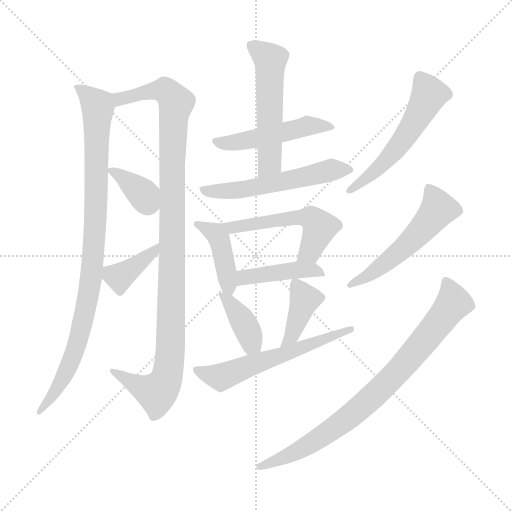
t = 0.00 s
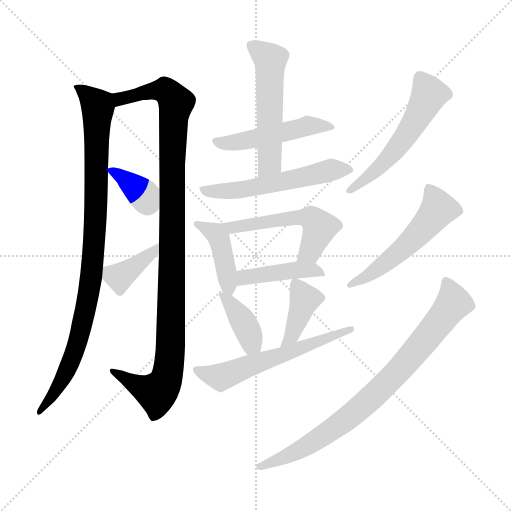
t = 2.26 s
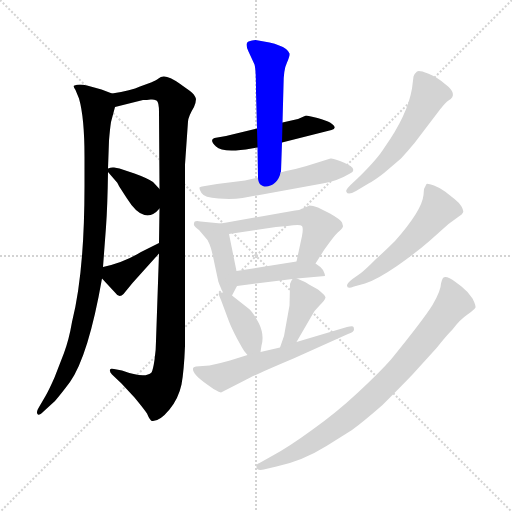
t = 4.52 s
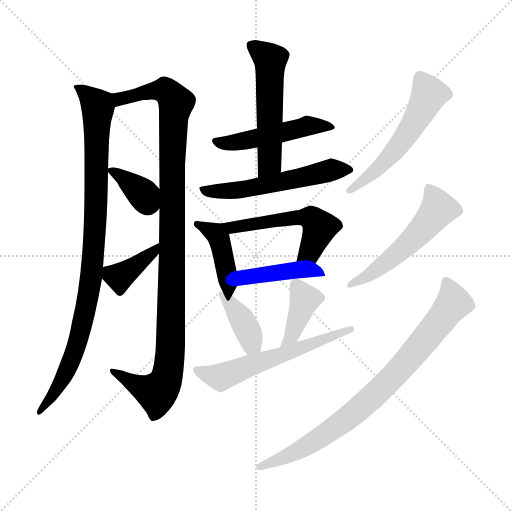
t = 6.79 s
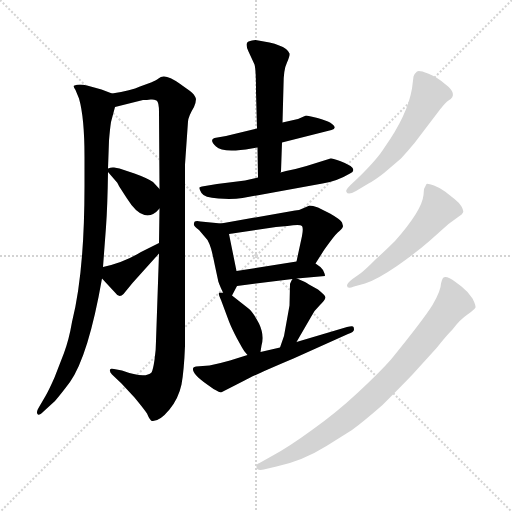
t = 9.05 s
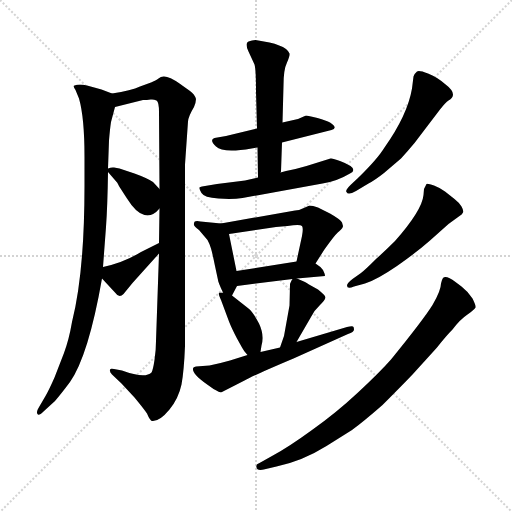
t = 11.31 s

The animated SVG that drew these frames (rendered in a browser with its animation timeline set to each time). Animation: 16 CSS @keyframes rules; one cycle of 11.31 s.

<svg version="1.1" viewBox="0 0 1024 1024" xmlns="http://www.w3.org/2000/svg">
  <g stroke="lightgray" stroke-dasharray="1,1" stroke-width="1" transform="scale(4, 4)">
    <line x1="0" y1="0" x2="256" y2="256"></line>
    <line x1="256" y1="0" x2="0" y2="256"></line>
    <line x1="128" y1="0" x2="128" y2="256"></line>
    <line x1="0" y1="128" x2="256" y2="128"></line>
  </g>
<g transform="scale(1, -1) translate(0, -860)">
   <style type="text/css">
    @keyframes keyframes0 {
      from {
       stroke: blue;
       stroke-dashoffset: 946;
       stroke-width: 128;
       }
       75% {
       animation-timing-function: step-end;
       stroke: blue;
       stroke-dashoffset: 0;
       stroke-width: 128;
       }
       to {
       stroke: black;
       stroke-width: 1024;
       }
       }
       #make-me-a-hanzi-animation-0 {
         animation: keyframes0 1.019857s both;
         animation-delay: 0.000000s;
         animation-timing-function: linear;
       }
    @keyframes keyframes1 {
      from {
       stroke: blue;
       stroke-dashoffset: 1077;
       stroke-width: 128;
       }
       78% {
       animation-timing-function: step-end;
       stroke: blue;
       stroke-dashoffset: 0;
       stroke-width: 128;
       }
       to {
       stroke: black;
       stroke-width: 1024;
       }
       }
       #make-me-a-hanzi-animation-1 {
         animation: keyframes1 1.126465s both;
         animation-delay: 1.019857s;
         animation-timing-function: linear;
       }
    @keyframes keyframes2 {
      from {
       stroke: blue;
       stroke-dashoffset: 365;
       stroke-width: 128;
       }
       54% {
       animation-timing-function: step-end;
       stroke: blue;
       stroke-dashoffset: 0;
       stroke-width: 128;
       }
       to {
       stroke: black;
       stroke-width: 1024;
       }
       }
       #make-me-a-hanzi-animation-2 {
         animation: keyframes2 0.547038s both;
         animation-delay: 2.146322s;
         animation-timing-function: linear;
       }
    @keyframes keyframes3 {
      from {
       stroke: blue;
       stroke-dashoffset: 382;
       stroke-width: 128;
       }
       55% {
       animation-timing-function: step-end;
       stroke: blue;
       stroke-dashoffset: 0;
       stroke-width: 128;
       }
       to {
       stroke: black;
       stroke-width: 1024;
       }
       }
       #make-me-a-hanzi-animation-3 {
         animation: keyframes3 0.560872s both;
         animation-delay: 2.693359s;
         animation-timing-function: linear;
       }
    @keyframes keyframes4 {
      from {
       stroke: blue;
       stroke-dashoffset: 481;
       stroke-width: 128;
       }
       61% {
       animation-timing-function: step-end;
       stroke: blue;
       stroke-dashoffset: 0;
       stroke-width: 128;
       }
       to {
       stroke: black;
       stroke-width: 1024;
       }
       }
       #make-me-a-hanzi-animation-4 {
         animation: keyframes4 0.641439s both;
         animation-delay: 3.254232s;
         animation-timing-function: linear;
       }
    @keyframes keyframes5 {
      from {
       stroke: blue;
       stroke-dashoffset: 533;
       stroke-width: 128;
       }
       63% {
       animation-timing-function: step-end;
       stroke: blue;
       stroke-dashoffset: 0;
       stroke-width: 128;
       }
       to {
       stroke: black;
       stroke-width: 1024;
       }
       }
       #make-me-a-hanzi-animation-5 {
         animation: keyframes5 0.683757s both;
         animation-delay: 3.895671s;
         animation-timing-function: linear;
       }
    @keyframes keyframes6 {
      from {
       stroke: blue;
       stroke-dashoffset: 555;
       stroke-width: 128;
       }
       64% {
       animation-timing-function: step-end;
       stroke: blue;
       stroke-dashoffset: 0;
       stroke-width: 128;
       }
       to {
       stroke: black;
       stroke-width: 1024;
       }
       }
       #make-me-a-hanzi-animation-6 {
         animation: keyframes6 0.701660s both;
         animation-delay: 4.579427s;
         animation-timing-function: linear;
       }
    @keyframes keyframes7 {
      from {
       stroke: blue;
       stroke-dashoffset: 419;
       stroke-width: 128;
       }
       58% {
       animation-timing-function: step-end;
       stroke: blue;
       stroke-dashoffset: 0;
       stroke-width: 128;
       }
       to {
       stroke: black;
       stroke-width: 1024;
       }
       }
       #make-me-a-hanzi-animation-7 {
         animation: keyframes7 0.590983s both;
         animation-delay: 5.281087s;
         animation-timing-function: linear;
       }
    @keyframes keyframes8 {
      from {
       stroke: blue;
       stroke-dashoffset: 532;
       stroke-width: 128;
       }
       63% {
       animation-timing-function: step-end;
       stroke: blue;
       stroke-dashoffset: 0;
       stroke-width: 128;
       }
       to {
       stroke: black;
       stroke-width: 1024;
       }
       }
       #make-me-a-hanzi-animation-8 {
         animation: keyframes8 0.682943s both;
         animation-delay: 5.872070s;
         animation-timing-function: linear;
       }
    @keyframes keyframes9 {
      from {
       stroke: blue;
       stroke-dashoffset: 425;
       stroke-width: 128;
       }
       58% {
       animation-timing-function: step-end;
       stroke: blue;
       stroke-dashoffset: 0;
       stroke-width: 128;
       }
       to {
       stroke: black;
       stroke-width: 1024;
       }
       }
       #make-me-a-hanzi-animation-9 {
         animation: keyframes9 0.595866s both;
         animation-delay: 6.555013s;
         animation-timing-function: linear;
       }
    @keyframes keyframes10 {
      from {
       stroke: blue;
       stroke-dashoffset: 384;
       stroke-width: 128;
       }
       56% {
       animation-timing-function: step-end;
       stroke: blue;
       stroke-dashoffset: 0;
       stroke-width: 128;
       }
       to {
       stroke: black;
       stroke-width: 1024;
       }
       }
       #make-me-a-hanzi-animation-10 {
         animation: keyframes10 0.562500s both;
         animation-delay: 7.150879s;
         animation-timing-function: linear;
       }
    @keyframes keyframes11 {
      from {
       stroke: blue;
       stroke-dashoffset: 397;
       stroke-width: 128;
       }
       56% {
       animation-timing-function: step-end;
       stroke: blue;
       stroke-dashoffset: 0;
       stroke-width: 128;
       }
       to {
       stroke: black;
       stroke-width: 1024;
       }
       }
       #make-me-a-hanzi-animation-11 {
         animation: keyframes11 0.573079s both;
         animation-delay: 7.713379s;
         animation-timing-function: linear;
       }
    @keyframes keyframes12 {
      from {
       stroke: blue;
       stroke-dashoffset: 583;
       stroke-width: 128;
       }
       65% {
       animation-timing-function: step-end;
       stroke: blue;
       stroke-dashoffset: 0;
       stroke-width: 128;
       }
       to {
       stroke: black;
       stroke-width: 1024;
       }
       }
       #make-me-a-hanzi-animation-12 {
         animation: keyframes12 0.724447s both;
         animation-delay: 8.286458s;
         animation-timing-function: linear;
       }
    @keyframes keyframes13 {
      from {
       stroke: blue;
       stroke-dashoffset: 550;
       stroke-width: 128;
       }
       64% {
       animation-timing-function: step-end;
       stroke: blue;
       stroke-dashoffset: 0;
       stroke-width: 128;
       }
       to {
       stroke: black;
       stroke-width: 1024;
       }
       }
       #make-me-a-hanzi-animation-13 {
         animation: keyframes13 0.697591s both;
         animation-delay: 9.010905s;
         animation-timing-function: linear;
       }
    @keyframes keyframes14 {
      from {
       stroke: blue;
       stroke-dashoffset: 535;
       stroke-width: 128;
       }
       64% {
       animation-timing-function: step-end;
       stroke: blue;
       stroke-dashoffset: 0;
       stroke-width: 128;
       }
       to {
       stroke: black;
       stroke-width: 1024;
       }
       }
       #make-me-a-hanzi-animation-14 {
         animation: keyframes14 0.685384s both;
         animation-delay: 9.708496s;
         animation-timing-function: linear;
       }
    @keyframes keyframes15 {
      from {
       stroke: blue;
       stroke-dashoffset: 815;
       stroke-width: 128;
       }
       73% {
       animation-timing-function: step-end;
       stroke: blue;
       stroke-dashoffset: 0;
       stroke-width: 128;
       }
       to {
       stroke: black;
       stroke-width: 1024;
       }
       }
       #make-me-a-hanzi-animation-15 {
         animation: keyframes15 0.913249s both;
         animation-delay: 10.393880s;
         animation-timing-function: linear;
       }
</style>
<path d="M 216.0 523.0 L 218.0 579.0 Q 220.0 603.0 222.0 616.0 L 230.0 646.0 C 236.0 668.0 236.0 668.0 224.0 673.0 L 203.0 681.0 L 174.0 689.0 Q 158.0 693.0 149.0 689.0 Q 145.0 689.0 151.0 680.0 L 158.0 663.0 Q 169.0 625.0 169.0 546.0 L 169.0 488.0 Q 169.0 315.0 144.0 216.0 Q 138.0 181.0 128.0 154.0 L 109.0 105.0 Q 97.0 78.0 91.0 68.0 L 77.0 44.0 Q 72.0 36.0 75.0 32.0 Q 77.0 27.0 87.0 37.0 L 110.0 58.0 Q 122.0 72.0 140.0 96.0 Q 177.0 149.0 204.0 303.0 L 206.0 326.0 L 212.0 406.0 Q 215.0 447.0 216.0 516.0 L 216.0 523.0 Z" fill="lightgray"></path> 
<path d="M 230.0 646.0 L 286.0 660.0 Q 294.0 660.0 301.0 661.0 Q 307.0 662.0 313.0 659.0 Q 318.0 656.0 318.0 636.0 L 319.0 482.0 L 319.0 443.0 L 318.0 374.0 L 318.0 353.0 L 312.0 178.0 Q 312.0 160.0 309.0 140.0 Q 306.0 120.0 303.0 115.0 Q 290.0 102.0 244.0 119.0 L 228.0 122.0 Q 220.0 124.0 220.0 120.0 Q 219.0 116.0 224.0 111.0 L 243.0 93.0 L 269.0 65.0 Q 288.0 42.0 294.0 33.0 Q 301.0 16.0 306.0 18.0 Q 320.0 18.0 339.0 41.0 Q 357.0 63.0 363.0 91.0 Q 368.0 118.0 370.0 168.0 L 370.0 531.0 L 376.0 617.0 Q 377.0 628.0 388.0 646.0 Q 392.0 656.0 392.0 662.0 Q 389.0 672.0 380.0 678.0 L 359.0 693.0 Q 329.0 715.0 317.0 703.0 Q 314.0 700.0 302.0 695.0 L 280.0 687.0 Q 263.0 679.0 224.0 673.0 C 194.0 668.0 201.0 639.0 230.0 646.0 Z" fill="lightgray"></path> 
<path d="M 319.0 482.0 L 306.0 496.0 Q 294.0 504.0 269.0 513.0 L 239.0 523.0 L 228.0 525.0 Q 223.0 526.0 216.0 523.0 C 211.0 521.0 211.0 521.0 216.0 516.0 L 235.0 494.0 Q 235.0 492.0 254.0 463.0 Q 272.0 434.0 289.0 430.0 Q 305.0 426.0 319.0 443.0 C 337.0 463.0 337.0 463.0 319.0 482.0 Z" fill="lightgray"></path> 
<path d="M 318.0 374.0 L 282.0 356.0 Q 248.0 335.0 206.0 326.0 C 187.0 322.0 187.0 322.0 204.0 303.0 L 230.0 275.0 Q 238.0 263.0 247.0 272.0 L 265.0 294.0 L 318.0 353.0 C 338.0 375.0 345.0 387.0 318.0 374.0 Z" fill="lightgray"></path> 
<path d="M 564.0 575.0 L 663.0 600.0 Q 677.0 604.0 660.0 615.0 Q 653.0 619.0 635.0 624.0 Q 616.0 629.0 612.0 629.0 L 596.0 622.0 L 565.0 615.0 L 514.0 603.0 L 452.0 588.0 L 429.0 584.0 Q 418.0 581.0 432.0 567.0 Q 446.0 553.0 503.0 563.0 L 515.0 565.0 L 564.0 575.0 Z" fill="lightgray"></path> 
<path d="M 561.0 515.0 L 562.0 517.0 L 564.0 575.0 L 565.0 615.0 L 567.0 689.0 Q 567.0 721.0 574.0 735.0 Q 580.0 748.0 579.0 753.0 Q 578.0 757.0 572.0 762.0 Q 561.0 770.0 539.0 775.0 L 511.0 780.0 Q 504.0 780.0 497.0 777.0 Q 489.0 774.0 497.0 757.0 L 509.0 731.0 Q 512.0 722.0 512.0 676.0 L 514.0 603.0 L 515.0 565.0 L 516.0 505.0 C 516.0 475.0 557.0 485.0 561.0 515.0 Z" fill="lightgray"></path> 
<path d="M 485.0 464.0 L 645.0 493.0 Q 673.0 497.0 700.0 513.0 Q 720.0 523.0 680.0 538.0 Q 665.0 544.0 661.0 543.0 L 613.0 528.0 Q 593.0 522.0 572.0 518.0 L 561.0 515.0 L 516.0 505.0 L 490.0 499.0 L 434.0 492.0 L 404.0 487.0 Q 400.0 486.0 399.0 485.0 Q 398.0 482.0 403.0 474.0 Q 408.0 465.0 437.0 463.0 Q 465.0 461.0 485.0 464.0 Z" fill="lightgray"></path> 
<path d="M 464.0 269.0 L 474.0 288.0 C 478.0 295.0 478.0 295.0 473.0 318.0 L 458.0 392.0 C 454.0 412.0 454.0 412.0 442.0 413.0 L 401.0 417.0 Q 388.0 420.0 388.0 413.0 Q 386.0 408.0 398.0 400.0 L 415.0 380.0 Q 419.0 373.0 422.0 363.0 Q 425.0 353.0 430.0 328.0 L 436.0 300.0 Q 436.0 296.0 446.0 275.0 C 456.0 254.0 456.0 254.0 464.0 269.0 Z" fill="lightgray"></path> 
<path d="M 458.0 392.0 L 552.0 406.0 L 575.0 408.0 Q 600.0 412.0 604.0 408.0 Q 607.0 404.0 604.0 388.0 L 593.0 337.0 C 587.0 308.0 615.0 308.0 631.0 333.0 L 645.0 355.0 Q 645.0 356.0 659.0 375.0 Q 673.0 394.0 679.0 398.0 Q 686.0 404.0 686.0 408.0 L 684.0 415.0 Q 681.0 421.0 660.0 433.0 L 636.0 445.0 Q 625.0 449.0 619.0 449.0 L 610.0 445.0 Q 601.0 440.0 590.0 439.0 L 442.0 413.0 C 412.0 408.0 428.0 388.0 458.0 392.0 Z" fill="lightgray"></path> 
<path d="M 474.0 288.0 L 585.0 302.0 L 594.0 303.0 L 650.0 308.0 Q 650.0 312.0 646.0 320.0 Q 641.0 327.0 631.0 333.0 C 619.0 341.0 619.0 341.0 593.0 337.0 L 473.0 318.0 C 443.0 313.0 444.0 284.0 474.0 288.0 Z" fill="lightgray"></path> 
<path d="M 521.0 156.0 L 523.0 169.0 Q 529.0 190.0 518.0 213.0 Q 506.0 236.0 497.0 243.0 L 464.0 269.0 C 456.0 275.0 456.0 275.0 446.0 275.0 L 439.0 275.0 Q 435.0 275.0 442.0 260.0 L 458.0 217.0 Q 463.0 204.0 474.0 183.0 L 484.0 165.0 Q 488.0 157.0 495.0 150.0 C 515.0 128.0 517.0 127.0 521.0 156.0 Z" fill="lightgray"></path> 
<path d="M 580.0 291.0 L 579.0 249.0 L 568.0 188.0 L 560.0 165.0 C 550.0 137.0 578.0 150.0 593.0 176.0 L 622.0 226.0 Q 629.0 240.0 640.0 250.0 Q 650.0 260.0 651.0 265.0 Q 651.0 269.0 636.0 281.0 L 618.0 291.0 Q 614.0 295.0 594.0 303.0 C 587.0 306.0 587.0 306.0 585.0 302.0 Q 580.0 294.0 580.0 291.0 Z" fill="lightgray"></path> 
<path d="M 560.0 165.0 L 521.0 156.0 L 495.0 150.0 L 460.0 139.0 Q 439.0 133.0 419.0 129.0 L 392.0 127.0 Q 386.0 126.0 386.0 123.0 Q 384.0 113.0 413.0 92.0 L 427.0 82.0 Q 440.0 75.0 442.0 75.0 L 489.0 99.0 Q 504.0 108.0 587.0 143.0 L 696.0 192.0 Q 708.0 196.0 708.0 201.0 Q 708.0 206.0 706.0 207.0 Q 703.0 208.0 694.0 206.0 L 593.0 176.0 L 560.0 165.0 Z" fill="lightgray"></path> 
<path d="M 712.0 478.0 L 737.0 493.0 Q 749.0 499.0 768.0 514.0 L 802.0 543.0 Q 814.0 556.0 829.0 574.0 L 880.0 641.0 Q 891.0 655.0 897.0 659.0 Q 918.0 671.0 890.0 692.0 Q 874.0 706.0 856.0 713.0 Q 838.0 720.0 834.0 717.0 Q 829.0 713.0 827.0 707.0 L 824.0 683.0 Q 815.0 630.0 769.0 565.0 Q 755.0 542.0 716.0 504.0 L 701.0 490.0 Q 690.0 479.0 693.0 476.0 Q 696.0 469.0 712.0 478.0 Z" fill="lightgray"></path> 
<path d="M 848.0 482.0 L 847.0 470.0 Q 844.0 439.0 790.0 378.0 Q 770.0 358.0 752.0 342.0 Q 730.0 320.0 722.0 314.0 L 705.0 302.0 Q 694.0 294.0 694.0 289.0 Q 694.0 281.0 708.0 287.0 L 730.0 293.0 Q 753.0 300.0 794.0 328.0 Q 834.0 356.0 860.0 379.0 L 897.0 412.0 L 919.0 428.0 Q 924.0 431.0 926.0 435.0 Q 928.0 438.0 923.0 447.0 Q 918.0 455.0 909.0 462.0 L 890.0 477.0 Q 881.0 484.0 868.0 489.0 Q 854.0 494.0 853.0 492.0 L 848.0 482.0 Z" fill="lightgray"></path> 
<path d="M 536.0 -77.0 L 553.0 -73.0 Q 605.0 -62.0 653.0 -32.0 L 704.0 0.0 Q 726.0 16.0 765.0 50.0 Q 804.0 89.0 825.0 111.0 L 874.0 165.0 Q 892.0 188.0 905.0 201.0 Q 920.0 221.0 935.0 231.0 Q 949.0 241.0 951.0 245.0 Q 952.0 249.0 945.0 263.0 Q 937.0 276.0 923.0 287.0 L 911.0 296.0 Q 892.0 310.0 886.0 304.0 Q 884.0 302.0 882.0 293.0 Q 882.0 279.0 865.0 250.0 Q 847.0 221.0 782.0 141.0 Q 760.0 116.0 716.0 75.0 Q 672.0 34.0 624.0 0.0 Q 576.0 -35.0 544.0 -52.0 L 519.0 -66.0 Q 511.0 -69.0 513.0 -74.0 Q 513.0 -84.0 536.0 -77.0 Z" fill="lightgray"></path> 
      <clipPath id="make-me-a-hanzi-clip-0">
      <path d="M 216.0 523.0 L 218.0 579.0 Q 220.0 603.0 222.0 616.0 L 230.0 646.0 C 236.0 668.0 236.0 668.0 224.0 673.0 L 203.0 681.0 L 174.0 689.0 Q 158.0 693.0 149.0 689.0 Q 145.0 689.0 151.0 680.0 L 158.0 663.0 Q 169.0 625.0 169.0 546.0 L 169.0 488.0 Q 169.0 315.0 144.0 216.0 Q 138.0 181.0 128.0 154.0 L 109.0 105.0 Q 97.0 78.0 91.0 68.0 L 77.0 44.0 Q 72.0 36.0 75.0 32.0 Q 77.0 27.0 87.0 37.0 L 110.0 58.0 Q 122.0 72.0 140.0 96.0 Q 177.0 149.0 204.0 303.0 L 206.0 326.0 L 212.0 406.0 Q 215.0 447.0 216.0 516.0 L 216.0 523.0 Z" fill="lightgray"></path>
      </clipPath>
      <path clip-path="url(#make-me-a-hanzi-clip-0)" d="M 155.0 686.0 L 196.0 646.0 L 191.0 414.0 L 181.0 294.0 L 146.0 147.0 L 124.0 99.0 L 80.0 37.0 " fill="none" id="make-me-a-hanzi-animation-0" stroke-dasharray="818 1636" stroke-linecap="round"></path>

      <clipPath id="make-me-a-hanzi-clip-1">
      <path d="M 230.0 646.0 L 286.0 660.0 Q 294.0 660.0 301.0 661.0 Q 307.0 662.0 313.0 659.0 Q 318.0 656.0 318.0 636.0 L 319.0 482.0 L 319.0 443.0 L 318.0 374.0 L 318.0 353.0 L 312.0 178.0 Q 312.0 160.0 309.0 140.0 Q 306.0 120.0 303.0 115.0 Q 290.0 102.0 244.0 119.0 L 228.0 122.0 Q 220.0 124.0 220.0 120.0 Q 219.0 116.0 224.0 111.0 L 243.0 93.0 L 269.0 65.0 Q 288.0 42.0 294.0 33.0 Q 301.0 16.0 306.0 18.0 Q 320.0 18.0 339.0 41.0 Q 357.0 63.0 363.0 91.0 Q 368.0 118.0 370.0 168.0 L 370.0 531.0 L 376.0 617.0 Q 377.0 628.0 388.0 646.0 Q 392.0 656.0 392.0 662.0 Q 389.0 672.0 380.0 678.0 L 359.0 693.0 Q 329.0 715.0 317.0 703.0 Q 314.0 700.0 302.0 695.0 L 280.0 687.0 Q 263.0 679.0 224.0 673.0 C 194.0 668.0 201.0 639.0 230.0 646.0 Z" fill="lightgray"></path>
      </clipPath>
      <path clip-path="url(#make-me-a-hanzi-clip-1)" d="M 235.0 654.0 L 240.0 663.0 L 330.0 680.0 L 353.0 654.0 L 344.0 536.0 L 342.0 192.0 L 333.0 102.0 L 313.0 75.0 L 282.0 85.0 L 225.0 117.0 " fill="none" id="make-me-a-hanzi-animation-1" stroke-dasharray="949 1898" stroke-linecap="round"></path>

      <clipPath id="make-me-a-hanzi-clip-2">
      <path d="M 319.0 482.0 L 306.0 496.0 Q 294.0 504.0 269.0 513.0 L 239.0 523.0 L 228.0 525.0 Q 223.0 526.0 216.0 523.0 C 211.0 521.0 211.0 521.0 216.0 516.0 L 235.0 494.0 Q 235.0 492.0 254.0 463.0 Q 272.0 434.0 289.0 430.0 Q 305.0 426.0 319.0 443.0 C 337.0 463.0 337.0 463.0 319.0 482.0 Z" fill="lightgray"></path>
      </clipPath>
      <path clip-path="url(#make-me-a-hanzi-clip-2)" d="M 223.0 520.0 L 279.0 479.0 L 295.0 453.0 L 304.0 450.0 " fill="none" id="make-me-a-hanzi-animation-2" stroke-dasharray="237 474" stroke-linecap="round"></path>

      <clipPath id="make-me-a-hanzi-clip-3">
      <path d="M 318.0 374.0 L 282.0 356.0 Q 248.0 335.0 206.0 326.0 C 187.0 322.0 187.0 322.0 204.0 303.0 L 230.0 275.0 Q 238.0 263.0 247.0 272.0 L 265.0 294.0 L 318.0 353.0 C 338.0 375.0 345.0 387.0 318.0 374.0 Z" fill="lightgray"></path>
      </clipPath>
      <path clip-path="url(#make-me-a-hanzi-clip-3)" d="M 239.0 278.0 L 240.0 306.0 L 305.0 354.0 L 313.0 369.0 " fill="none" id="make-me-a-hanzi-animation-3" stroke-dasharray="254 508" stroke-linecap="round"></path>

      <clipPath id="make-me-a-hanzi-clip-4">
      <path d="M 564.0 575.0 L 663.0 600.0 Q 677.0 604.0 660.0 615.0 Q 653.0 619.0 635.0 624.0 Q 616.0 629.0 612.0 629.0 L 596.0 622.0 L 565.0 615.0 L 514.0 603.0 L 452.0 588.0 L 429.0 584.0 Q 418.0 581.0 432.0 567.0 Q 446.0 553.0 503.0 563.0 L 515.0 565.0 L 564.0 575.0 Z" fill="lightgray"></path>
      </clipPath>
      <path clip-path="url(#make-me-a-hanzi-clip-4)" d="M 433.0 576.0 L 490.0 577.0 L 614.0 608.0 L 654.0 606.0 " fill="none" id="make-me-a-hanzi-animation-4" stroke-dasharray="353 706" stroke-linecap="round"></path>

      <clipPath id="make-me-a-hanzi-clip-5">
      <path d="M 561.0 515.0 L 562.0 517.0 L 564.0 575.0 L 565.0 615.0 L 567.0 689.0 Q 567.0 721.0 574.0 735.0 Q 580.0 748.0 579.0 753.0 Q 578.0 757.0 572.0 762.0 Q 561.0 770.0 539.0 775.0 L 511.0 780.0 Q 504.0 780.0 497.0 777.0 Q 489.0 774.0 497.0 757.0 L 509.0 731.0 Q 512.0 722.0 512.0 676.0 L 514.0 603.0 L 515.0 565.0 L 516.0 505.0 C 516.0 475.0 557.0 485.0 561.0 515.0 Z" fill="lightgray"></path>
      </clipPath>
      <path clip-path="url(#make-me-a-hanzi-clip-5)" d="M 506.0 767.0 L 541.0 740.0 L 539.0 534.0 L 522.0 513.0 " fill="none" id="make-me-a-hanzi-animation-5" stroke-dasharray="405 810" stroke-linecap="round"></path>

      <clipPath id="make-me-a-hanzi-clip-6">
      <path d="M 485.0 464.0 L 645.0 493.0 Q 673.0 497.0 700.0 513.0 Q 720.0 523.0 680.0 538.0 Q 665.0 544.0 661.0 543.0 L 613.0 528.0 Q 593.0 522.0 572.0 518.0 L 561.0 515.0 L 516.0 505.0 L 490.0 499.0 L 434.0 492.0 L 404.0 487.0 Q 400.0 486.0 399.0 485.0 Q 398.0 482.0 403.0 474.0 Q 408.0 465.0 437.0 463.0 Q 465.0 461.0 485.0 464.0 Z" fill="lightgray"></path>
      </clipPath>
      <path clip-path="url(#make-me-a-hanzi-clip-6)" d="M 404.0 480.0 L 489.0 481.0 L 667.0 521.0 L 699.0 521.0 " fill="none" id="make-me-a-hanzi-animation-6" stroke-dasharray="427 854" stroke-linecap="round"></path>

      <clipPath id="make-me-a-hanzi-clip-7">
      <path d="M 464.0 269.0 L 474.0 288.0 C 478.0 295.0 478.0 295.0 473.0 318.0 L 458.0 392.0 C 454.0 412.0 454.0 412.0 442.0 413.0 L 401.0 417.0 Q 388.0 420.0 388.0 413.0 Q 386.0 408.0 398.0 400.0 L 415.0 380.0 Q 419.0 373.0 422.0 363.0 Q 425.0 353.0 430.0 328.0 L 436.0 300.0 Q 436.0 296.0 446.0 275.0 C 456.0 254.0 456.0 254.0 464.0 269.0 Z" fill="lightgray"></path>
      </clipPath>
      <path clip-path="url(#make-me-a-hanzi-clip-7)" d="M 395.0 412.0 L 431.0 394.0 L 439.0 380.0 L 461.0 276.0 " fill="none" id="make-me-a-hanzi-animation-7" stroke-dasharray="291 582" stroke-linecap="round"></path>

      <clipPath id="make-me-a-hanzi-clip-8">
      <path d="M 458.0 392.0 L 552.0 406.0 L 575.0 408.0 Q 600.0 412.0 604.0 408.0 Q 607.0 404.0 604.0 388.0 L 593.0 337.0 C 587.0 308.0 615.0 308.0 631.0 333.0 L 645.0 355.0 Q 645.0 356.0 659.0 375.0 Q 673.0 394.0 679.0 398.0 Q 686.0 404.0 686.0 408.0 L 684.0 415.0 Q 681.0 421.0 660.0 433.0 L 636.0 445.0 Q 625.0 449.0 619.0 449.0 L 610.0 445.0 Q 601.0 440.0 590.0 439.0 L 442.0 413.0 C 412.0 408.0 428.0 388.0 458.0 392.0 Z" fill="lightgray"></path>
      </clipPath>
      <path clip-path="url(#make-me-a-hanzi-clip-8)" d="M 450.0 411.0 L 466.0 406.0 L 570.0 422.0 L 624.0 423.0 L 639.0 403.0 L 620.0 356.0 L 600.0 342.0 " fill="none" id="make-me-a-hanzi-animation-8" stroke-dasharray="404 808" stroke-linecap="round"></path>

      <clipPath id="make-me-a-hanzi-clip-9">
      <path d="M 474.0 288.0 L 585.0 302.0 L 594.0 303.0 L 650.0 308.0 Q 650.0 312.0 646.0 320.0 Q 641.0 327.0 631.0 333.0 C 619.0 341.0 619.0 341.0 593.0 337.0 L 473.0 318.0 C 443.0 313.0 444.0 284.0 474.0 288.0 Z" fill="lightgray"></path>
      </clipPath>
      <path clip-path="url(#make-me-a-hanzi-clip-9)" d="M 481.0 296.0 L 489.0 305.0 L 588.0 320.0 L 623.0 320.0 L 643.0 312.0 " fill="none" id="make-me-a-hanzi-animation-9" stroke-dasharray="297 594" stroke-linecap="round"></path>

      <clipPath id="make-me-a-hanzi-clip-10">
      <path d="M 521.0 156.0 L 523.0 169.0 Q 529.0 190.0 518.0 213.0 Q 506.0 236.0 497.0 243.0 L 464.0 269.0 C 456.0 275.0 456.0 275.0 446.0 275.0 L 439.0 275.0 Q 435.0 275.0 442.0 260.0 L 458.0 217.0 Q 463.0 204.0 474.0 183.0 L 484.0 165.0 Q 488.0 157.0 495.0 150.0 C 515.0 128.0 517.0 127.0 521.0 156.0 Z" fill="lightgray"></path>
      </clipPath>
      <path clip-path="url(#make-me-a-hanzi-clip-10)" d="M 443.0 268.0 L 461.0 254.0 L 492.0 207.0 L 502.0 179.0 L 499.0 160.0 " fill="none" id="make-me-a-hanzi-animation-10" stroke-dasharray="256 512" stroke-linecap="round"></path>

      <clipPath id="make-me-a-hanzi-clip-11">
      <path d="M 580.0 291.0 L 579.0 249.0 L 568.0 188.0 L 560.0 165.0 C 550.0 137.0 578.0 150.0 593.0 176.0 L 622.0 226.0 Q 629.0 240.0 640.0 250.0 Q 650.0 260.0 651.0 265.0 Q 651.0 269.0 636.0 281.0 L 618.0 291.0 Q 614.0 295.0 594.0 303.0 C 587.0 306.0 587.0 306.0 585.0 302.0 Q 580.0 294.0 580.0 291.0 Z" fill="lightgray"></path>
      </clipPath>
      <path clip-path="url(#make-me-a-hanzi-clip-11)" d="M 591.0 293.0 L 610.0 261.0 L 583.0 187.0 L 564.0 170.0 " fill="none" id="make-me-a-hanzi-animation-11" stroke-dasharray="269 538" stroke-linecap="round"></path>

      <clipPath id="make-me-a-hanzi-clip-12">
      <path d="M 560.0 165.0 L 521.0 156.0 L 495.0 150.0 L 460.0 139.0 Q 439.0 133.0 419.0 129.0 L 392.0 127.0 Q 386.0 126.0 386.0 123.0 Q 384.0 113.0 413.0 92.0 L 427.0 82.0 Q 440.0 75.0 442.0 75.0 L 489.0 99.0 Q 504.0 108.0 587.0 143.0 L 696.0 192.0 Q 708.0 196.0 708.0 201.0 Q 708.0 206.0 706.0 207.0 Q 703.0 208.0 694.0 206.0 L 593.0 176.0 L 560.0 165.0 Z" fill="lightgray"></path>
      </clipPath>
      <path clip-path="url(#make-me-a-hanzi-clip-12)" d="M 392.0 120.0 L 439.0 106.0 L 571.0 150.0 L 700.0 202.0 " fill="none" id="make-me-a-hanzi-animation-12" stroke-dasharray="455 910" stroke-linecap="round"></path>

      <clipPath id="make-me-a-hanzi-clip-13">
      <path d="M 712.0 478.0 L 737.0 493.0 Q 749.0 499.0 768.0 514.0 L 802.0 543.0 Q 814.0 556.0 829.0 574.0 L 880.0 641.0 Q 891.0 655.0 897.0 659.0 Q 918.0 671.0 890.0 692.0 Q 874.0 706.0 856.0 713.0 Q 838.0 720.0 834.0 717.0 Q 829.0 713.0 827.0 707.0 L 824.0 683.0 Q 815.0 630.0 769.0 565.0 Q 755.0 542.0 716.0 504.0 L 701.0 490.0 Q 690.0 479.0 693.0 476.0 Q 696.0 469.0 712.0 478.0 Z" fill="lightgray"></path>
      </clipPath>
      <path clip-path="url(#make-me-a-hanzi-clip-13)" d="M 838.0 706.0 L 858.0 670.0 L 815.0 593.0 L 764.0 530.0 L 698.0 478.0 " fill="none" id="make-me-a-hanzi-animation-13" stroke-dasharray="422 844" stroke-linecap="round"></path>

      <clipPath id="make-me-a-hanzi-clip-14">
      <path d="M 848.0 482.0 L 847.0 470.0 Q 844.0 439.0 790.0 378.0 Q 770.0 358.0 752.0 342.0 Q 730.0 320.0 722.0 314.0 L 705.0 302.0 Q 694.0 294.0 694.0 289.0 Q 694.0 281.0 708.0 287.0 L 730.0 293.0 Q 753.0 300.0 794.0 328.0 Q 834.0 356.0 860.0 379.0 L 897.0 412.0 L 919.0 428.0 Q 924.0 431.0 926.0 435.0 Q 928.0 438.0 923.0 447.0 Q 918.0 455.0 909.0 462.0 L 890.0 477.0 Q 881.0 484.0 868.0 489.0 Q 854.0 494.0 853.0 492.0 L 848.0 482.0 Z" fill="lightgray"></path>
      </clipPath>
      <path clip-path="url(#make-me-a-hanzi-clip-14)" d="M 859.0 483.0 L 876.0 442.0 L 863.0 423.0 L 776.0 337.0 L 701.0 289.0 " fill="none" id="make-me-a-hanzi-animation-14" stroke-dasharray="407 814" stroke-linecap="round"></path>

      <clipPath id="make-me-a-hanzi-clip-15">
      <path d="M 536.0 -77.0 L 553.0 -73.0 Q 605.0 -62.0 653.0 -32.0 L 704.0 0.0 Q 726.0 16.0 765.0 50.0 Q 804.0 89.0 825.0 111.0 L 874.0 165.0 Q 892.0 188.0 905.0 201.0 Q 920.0 221.0 935.0 231.0 Q 949.0 241.0 951.0 245.0 Q 952.0 249.0 945.0 263.0 Q 937.0 276.0 923.0 287.0 L 911.0 296.0 Q 892.0 310.0 886.0 304.0 Q 884.0 302.0 882.0 293.0 Q 882.0 279.0 865.0 250.0 Q 847.0 221.0 782.0 141.0 Q 760.0 116.0 716.0 75.0 Q 672.0 34.0 624.0 0.0 Q 576.0 -35.0 544.0 -52.0 L 519.0 -66.0 Q 511.0 -69.0 513.0 -74.0 Q 513.0 -84.0 536.0 -77.0 Z" fill="lightgray"></path>
      </clipPath>
      <path clip-path="url(#make-me-a-hanzi-clip-15)" d="M 892.0 296.0 L 907.0 254.0 L 830.0 156.0 L 753.0 74.0 L 636.0 -19.0 L 520.0 -73.0 " fill="none" id="make-me-a-hanzi-animation-15" stroke-dasharray="687 1374" stroke-linecap="round"></path>

</g>
</svg>
